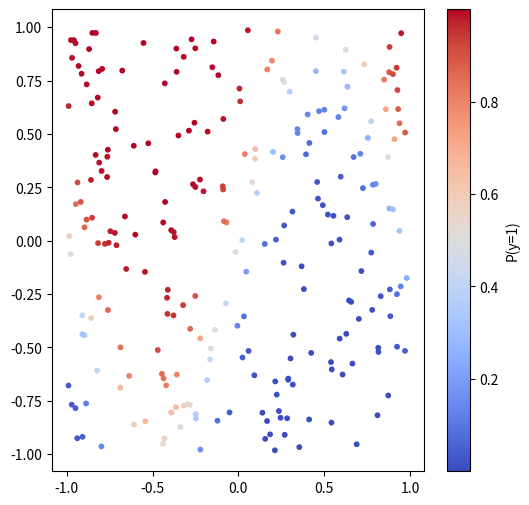
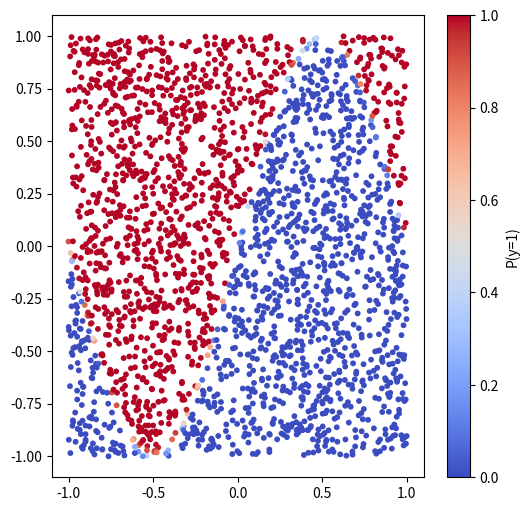

The script that saved these images, in order:
import numpy as np
import matplotlib.pyplot as plt





def P(x, beta=5):
    """Returns the probability that y=1
    Input x is an array of shape (N, 2)
    """
    x1 = x[:,0]
    x2 = x[:,1]
    #print(x1)
    return 1 / (1 + np.exp(-beta*(x2-np.sin(np.pi* x1))))


def make_dataset(N=250, beta=5):
    """Creates a dataset of N elements using P(x) function
    """
    x = np.random.uniform(-1,1, (N,2))
    print(x.shape)    
    
    return x, P(x, beta)




def main():
    N = 250
    beta = 5

    np.random.seed(42) # for debugging purposes
    x, Y = make_dataset(N, beta)

    #print(f"{x[0] = } : {Y[0]=}")

    # plot a color map of y as a function of x1 and x2
    plt.figure(figsize=(6,6))
    plt.scatter(x[:,0], x[:,1], c=Y, cmap='coolwarm', s=10)
    plt.colorbar(label='P(y=1)') 
    plt.show()


    x, Y = make_dataset(N=2500, beta=100)
    
    plt.figure(figsize=(6,6))
    plt.scatter(x[:,0], x[:,1], c=Y, cmap='coolwarm', s=10)
    plt.colorbar(label='P(y=1)') 
    plt.show()



    


    


if __name__ == "__main__":
    main()
